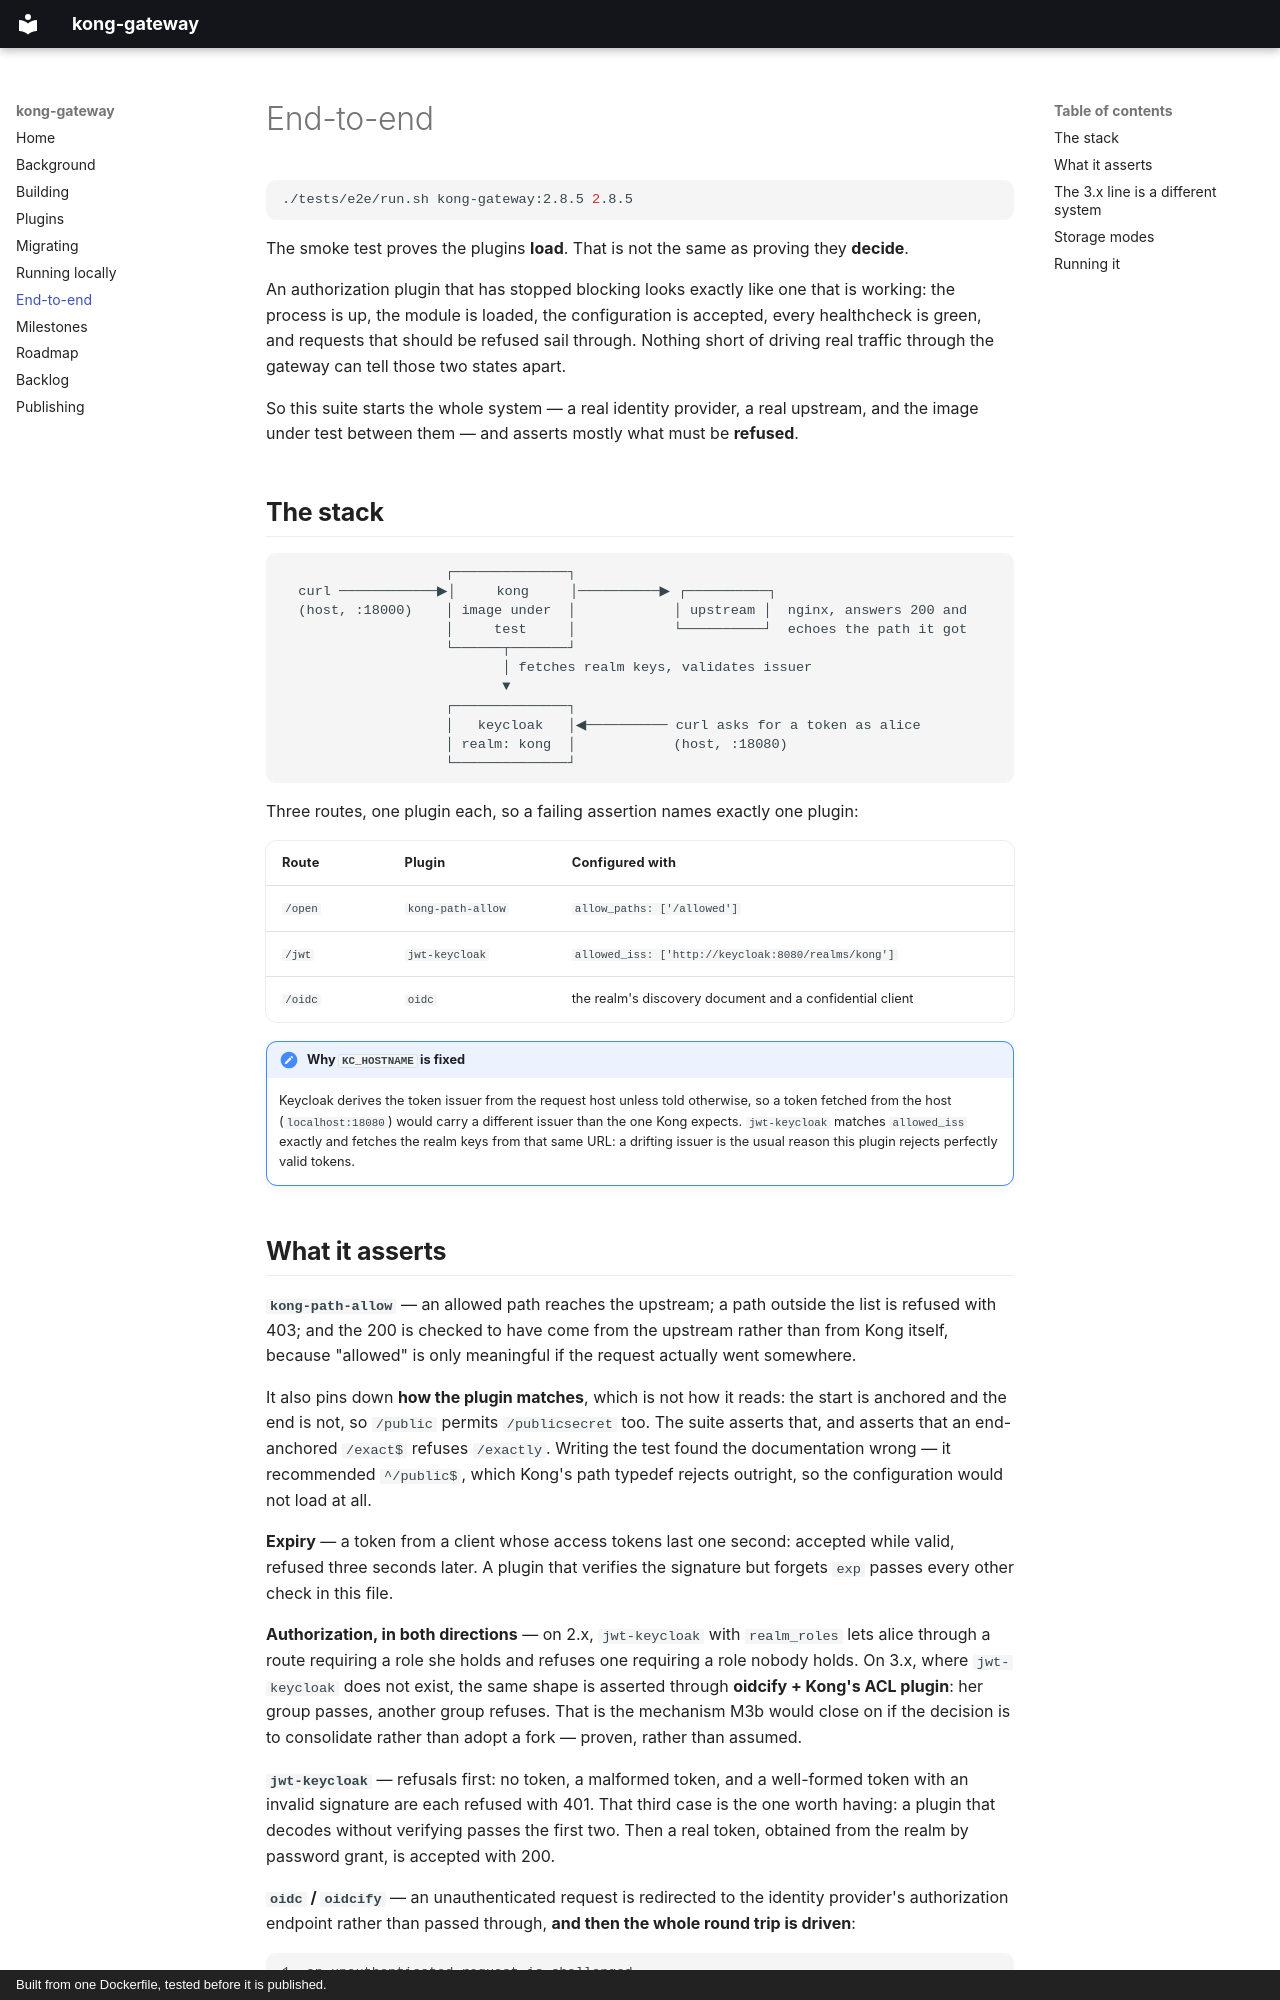

repository: HiWay-Media/kong-gateway · page: end-to-end/index.html · generator: mkdocs · copyright: Built from one Dockerfile, tested before it is published.

# End-to-end

```bash
./tests/e2e/run.sh kong-gateway:2.8.5 2.8.5
```

The smoke test proves the plugins **load**. That is not the same as proving they **decide**.

An authorization plugin that has stopped blocking looks exactly like one that is working: the
process is up, the module is loaded, the configuration is accepted, every healthcheck is green, and
requests that should be refused sail through. Nothing short of driving real traffic through the
gateway can tell those two states apart.

So this suite starts the whole system — a real identity provider, a real upstream, and the image
under test between them — and asserts mostly what must be **refused**.

## The stack

```
                    ┌──────────────┐
  curl ────────────▶│     kong     │──────────▶ ┌──────────┐
  (host, :18000)    │ image under  │            │ upstream │  nginx, answers 200 and
                    │     test     │            └──────────┘  echoes the path it got
                    └──────┬───────┘
                           │ fetches realm keys, validates issuer
                           ▼
                    ┌──────────────┐
                    │   keycloak   │◀────────── curl asks for a token as alice
                    │ realm: kong  │            (host, :18080)
                    └──────────────┘
```

Three routes, one plugin each, so a failing assertion names exactly one plugin:

| Route | Plugin | Configured with |
|---|---|---|
| `/open` | `kong-path-allow` | `allow_paths: ['/allowed']` |
| `/jwt` | `jwt-keycloak` | `allowed_iss: ['http://keycloak:8080/realms/kong']` |
| `/oidc` | `oidc` | the realm's discovery document and a confidential client |

!!! note "Why `KC_HOSTNAME` is fixed"
    Keycloak derives the token issuer from the request host unless told otherwise, so a token
    fetched from the host (`localhost:18080`) would carry a different issuer than the one Kong
    expects. `jwt-keycloak` matches `allowed_iss` exactly and fetches the realm keys from that same
    URL: a drifting issuer is the usual reason this plugin rejects perfectly valid tokens.
